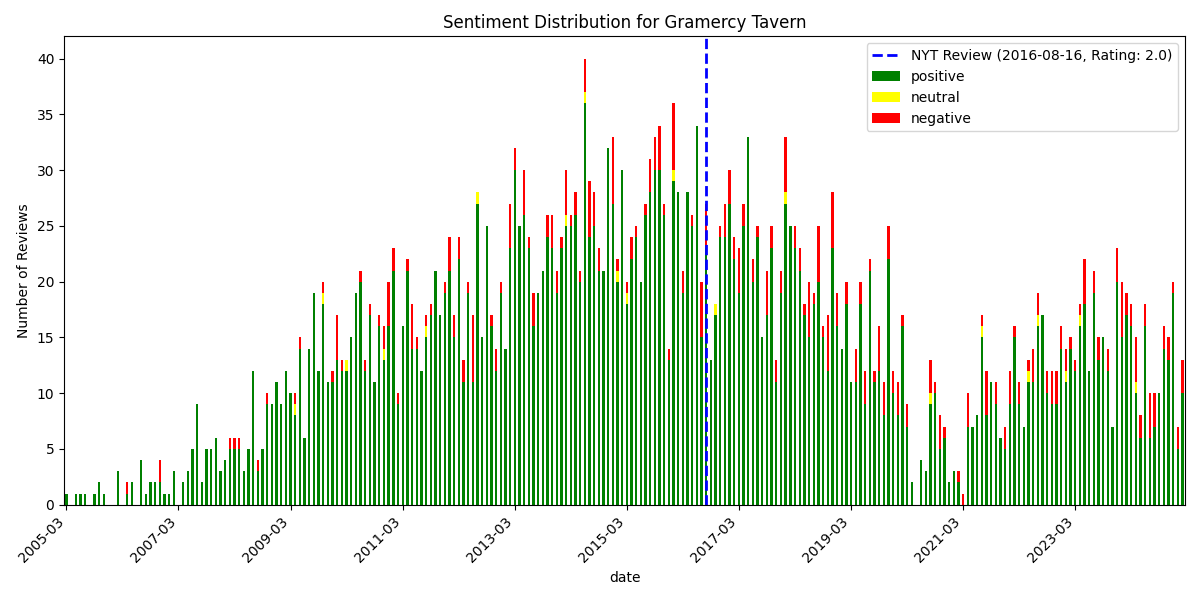

Source data for this figure (header and first rows):
, date, rating, review_text, is_elite, useful_count, funny_count, cool_count, user_name, language, sentiment_scores, sentiment_compound, sentiment_pos, sentiment_neg, sentiment_neu, sentiment
3636, 2005-03-24 18:37:08+00:00, 3, after all the hype i gotta say that some…, False, 0, 0, 1, Raphael a., en, {'neg': 0.029, 'neu': 0.733, 'pos': 0.23…, 0.9854, 0.238, 0.029, 0.733, positive
3635, 2005-05-24 02:33:34+00:00, 4, All right - so here's the deal.  The rea…, False, 1, 2, 0, Andrew C., en, {'neg': 0.047, 'neu': 0.838, 'pos': 0.11…, 0.9451, 0.114, 0.047, 0.838, positive
3634, 2005-06-13 00:36:16+00:00, 5, Both times I have been here I have had e…, False, 0, 0, 0, Stephanie I., en, {'neg': 0.017, 'neu': 0.715, 'pos': 0.26…, 0.9582, 0.269, 0.017, 0.715, positive
3633, 2005-07-29 01:15:08+00:00, 4, old school restaurant with old school se…, False, 0, 0, 0, Tracy T., en, {'neg': 0.092, 'neu': 0.659, 'pos': 0.25…, 0.7845, 0.25, 0.092, 0.659, positive
3632, 2005-09-05 20:21:32+00:00, 5, The best service in New York City, bar n…, False, 1, 0, 0, Christy V., en, {'neg': 0.059, 'neu': 0.665, 'pos': 0.27…, 0.9595, 0.276, 0.059, 0.665, positive
3631, 2005-10-17 19:21:36+00:00, 5, A hands-down great restaurant and highly…, False, 1, 0, 0, Sarah B., en, {'neg': 0.076, 'neu': 0.706, 'pos': 0.21…, 0.9384, 0.218, 0.076, 0.706, positive
3630, 2005-10-19 21:08:31+00:00, 4, Amazing service, atmosphere. nothing bea…, False, 0, 0, 0, Annie y., en, {'neg': 0.085, 'neu': 0.668, 'pos': 0.24…, 0.9607, 0.247, 0.085, 0.668, positive
3629, 2005-11-14 19:27:56+00:00, 4, This establishment has a reputation of b…, False, 1, 3, 0, Ron B., en, {'neg': 0.125, 'neu': 0.705, 'pos': 0.17…, 0.5801, 0.17, 0.125, 0.705, positive
3628, 2006-02-01 23:01:51+00:00, 4, A lovely, comfortable place at which I a…, False, 1, 1, 1, Lani M., en, {'neg': 0.0, 'neu': 0.574, 'pos': 0.426,…, 0.9829, 0.426, 0.0, 0.574, positive
3627, 2006-02-12 09:09:34+00:00, 3, Always a good standby, Gramercy Tavern i…, False, 1, 1, 1, Chris L., en, {'neg': 0.041, 'neu': 0.701, 'pos': 0.25…, 0.9627, 0.258, 0.041, 0.701, positive
3626, 2006-02-27 05:15:14+00:00, 4, We loved Gramercy Tavern. it is casually…, False, 0, 0, 0, sarah C., en, {'neg': 0.0, 'neu': 0.446, 'pos': 0.554,…, 0.9846, 0.554, 0.0, 0.446, positive
3625, 2006-04-14 19:44:57+00:00, 2, Overrated. Something about this place ir…, False, 0, 0, 0, B D., en, {'neg': 0.199, 'neu': 0.801, 'pos': 0.0,…, -0.8567, 0.0, 0.199, 0.801, negative
3624, 2006-04-19 20:30:59+00:00, 5, An unintimidating restaurant with unbeli…, False, 8, 10, 6, Audrey J., en, {'neg': 0.03, 'neu': 0.724, 'pos': 0.246…, 0.9771, 0.246, 0.03, 0.724, positive
3623, 2006-05-19 00:53:02+00:00, 4, It's good. It's really good. It's not pe…, False, 1, 0, 1, Maryanne N., en, {'neg': 0.067, 'neu': 0.667, 'pos': 0.26…, 0.99, 0.266, 0.067, 0.667, positive
3622, 2006-05-30 15:24:55+00:00, 4, I had one of the most enjoyable and indu…, True, 1, 0, 0, Krista J., en, {'neg': 0.01, 'neu': 0.749, 'pos': 0.241…, 0.9905, 0.241, 0.01, 0.749, positive
3621, 2006-07-06 02:40:59+00:00, 5, mmm this place is practically a new york…, False, 1, 0, 0, Valerie A., en, {'neg': 0.044, 'neu': 0.708, 'pos': 0.24…, 0.9642, 0.248, 0.044, 0.708, positive
3620, 2006-07-09 21:13:15+00:00, 5, I went for a late 2pm lunch on saturday …, False, 1, 0, 1, ben -., en, {'neg': 0.058, 'neu': 0.705, 'pos': 0.23…, 0.9555, 0.237, 0.058, 0.705, positive
3619, 2006-07-10 22:22:05+00:00, 5, This restaurant served one of the best m…, False, 2, 0, 1, Shawn T., en, {'neg': 0.01, 'neu': 0.769, 'pos': 0.221…, 0.9867, 0.221, 0.01, 0.769, positive
3618, 2006-07-22 17:21:39+00:00, 5, After the end of a delicious 7 course me…, False, 2, 2, 2, Brigitte T., en, {'neg': 0.067, 'neu': 0.68, 'pos': 0.253…, 0.9888, 0.253, 0.067, 0.68, positive
3617, 2006-08-07 00:33:24+00:00, 4, Had lunch here with a couple co-workers,…, False, 1, 0, 1, Sherri C., en, {'neg': 0.076, 'neu': 0.855, 'pos': 0.06…, 0.2942, 0.069, 0.076, 0.855, positive
3616, 2006-09-11 23:57:10+00:00, 5, I just got back from NYC and had the mos…, False, 1, 0, 1, Annabel G., en, {'neg': 0.022, 'neu': 0.646, 'pos': 0.33…, 0.9852, 0.332, 0.022, 0.646, positive
3615, 2006-09-14 11:00:18+00:00, 5, Reservations can take a month, but you c…, False, 1, 0, 1, Jennifer S., en, {'neg': 0.0, 'neu': 0.654, 'pos': 0.346,…, 0.9754, 0.346, 0.0, 0.654, positive
3614, 2006-10-02 04:18:08+00:00, 4, Perhaps my friends who had gone here had…, False, 2, 0, 1, Jay D., en, {'neg': 0.065, 'neu': 0.614, 'pos': 0.32…, 0.9574, 0.321, 0.065, 0.614, positive
3613, 2006-10-15 02:19:57+00:00, 5, What can I say about Gramercy Tavern oth…, False, 2, 2, 2, lisa f., en, {'neg': 0.079, 'neu': 0.562, 'pos': 0.35…, 0.9885, 0.359, 0.079, 0.562, positive
3612, 2006-11-04 16:20:03+00:00, 5, On the cold fall day that I arrived at G…, False, 2, 0, 2, David S., en, {'neg': 0.073, 'neu': 0.783, 'pos': 0.14…, 0.5078, 0.144, 0.073, 0.783, positive
3611, 2006-11-09 06:08:57+00:00, 5, yum in many many ways. You can eat in th…, False, 0, 0, 0, Catherine H., en, {'neg': 0.0, 'neu': 0.667, 'pos': 0.333,…, 0.9428, 0.333, 0.0, 0.667, positive
3610, 2006-11-27 02:21:05+00:00, 4, I ordered the seared foie gras, and spli…, False, 2, 0, 2, Carol L., en, {'neg': 0.146, 'neu': 0.77, 'pos': 0.084…, -0.92, 0.084, 0.146, 0.77, negative
3609, 2006-11-28 03:17:42+00:00, 4, Much better than I expected having been …, False, 2, 0, 1, Jenn S., en, {'neg': 0.273, 'neu': 0.657, 'pos': 0.07…, -0.9501, 0.07, 0.273, 0.657, negative
3608, 2006-12-20 22:16:50+00:00, 5, For our anniversary, my boyfriend called…, False, 2, 0, 1, Elizabeth B., en, {'neg': 0.039, 'neu': 0.788, 'pos': 0.17…, 0.9865, 0.173, 0.039, 0.788, positive
3607, 2007-01-24 23:44:02+00:00, 5, Move over Tom Colicchio because Michael …, False, 1, 0, 2, Melodie M., en, {'neg': 0.037, 'neu': 0.71, 'pos': 0.252…, 0.9793, 0.252, 0.037, 0.71, positive
3606, 2007-02-05 18:20:42+00:00, 3, Ok so this is listed as a restaurant to …, False, 2, 1, 2, steph d., en, {'neg': 0.074, 'neu': 0.666, 'pos': 0.26…, 0.999, 0.26, 0.074, 0.666, positive
3605, 2007-02-07 08:08:27+00:00, 4, I would give this place 4.5 stars.  ??Th…, False, 2, 0, 1, Junkfoodie Q., en, {'neg': 0.0, 'neu': 0.816, 'pos': 0.184,…, 0.9731, 0.184, 0.0, 0.816, positive
3604, 2007-02-19 23:33:10+00:00, 5, I decided to go old school New York for …, False, 4, 0, 4, Norah K., en, {'neg': 0.039, 'neu': 0.729, 'pos': 0.23…, 0.9959, 0.232, 0.039, 0.729, positive
3603, 2007-04-17 17:34:45+00:00, 4, First time here finally after having to …, False, 0, 0, 0, M K., en, {'neg': 0.094, 'neu': 0.698, 'pos': 0.20…, 0.9897, 0.208, 0.094, 0.698, positive
3602, 2007-04-30 06:21:16+00:00, 4, Gramercy definitely lives up to its repu…, False, 1, 0, 1, Laurence H., en, {'neg': 0.049, 'neu': 0.678, 'pos': 0.27…, 0.9476, 0.273, 0.049, 0.678, positive
3601, 2007-05-09 22:52:16+00:00, 5, Excellent, excellent, excellent.??Went h…, False, 5, 2, 5, Ahu S., en, {'neg': 0.034, 'neu': 0.754, 'pos': 0.21…, 0.9805, 0.212, 0.034, 0.754, positive
3600, 2007-05-10 11:17:04+00:00, 5, Wonderful place to take your lover for a…, True, 2, 2, 2, Maria W., en, {'neg': 0.0, 'neu': 0.808, 'pos': 0.192,…, 0.9424, 0.192, 0.0, 0.808, positive
3599, 2007-05-26 07:50:08+00:00, 5, With classic elegance, this New York res…, False, 0, 0, 0, Arlene C., en, {'neg': 0.02, 'neu': 0.779, 'pos': 0.201…, 0.99, 0.201, 0.02, 0.779, positive
3598, 2007-06-05 01:05:40+00:00, 5, Went here with a great group of people a…, False, 1, 0, 2, Lauren O., en, {'neg': 0.031, 'neu': 0.752, 'pos': 0.21…, 0.9586, 0.217, 0.031, 0.752, positive
3597, 2007-06-11 02:58:34+00:00, 5, A top spot to get some very inventive di…, False, 1, 0, 0, Jay G., en, {'neg': 0.0, 'neu': 0.775, 'pos': 0.225,…, 0.9635, 0.225, 0.0, 0.775, positive
3596, 2007-06-19 19:32:32+00:00, 4, Gramercy Tavern came out as a top spot i…, False, 2, 0, 2, Charles H., en, {'neg': 0.008, 'neu': 0.811, 'pos': 0.18…, 0.9905, 0.18, 0.008, 0.811, positive
3595, 2007-06-25 15:42:24+00:00, 5, My girl and I just went here last weeken…, False, 0, 0, 0, Taylor D., en, {'neg': 0.041, 'neu': 0.795, 'pos': 0.16…, 0.9963, 0.164, 0.041, 0.795, positive
3594, 2007-06-29 15:00:56+00:00, 5, My favorite place to eat and hang when i…, False, 0, 0, 0, Paul Z., en, {'neg': 0.0, 'neu': 0.893, 'pos': 0.107,…, 0.4588, 0.107, 0.0, 0.893, positive
3593, 2007-07-01 19:41:42+00:00, 5, Excellent place! My family went here for…, False, 0, 0, 0, Amanda P., en, {'neg': 0.0, 'neu': 0.672, 'pos': 0.328,…, 0.9852, 0.328, 0.0, 0.672, positive
3592, 2007-07-03 14:29:19+00:00, 4, Just really great food. My wife and I lu…, False, 1, 0, 1, Paul W., en, {'neg': 0.072, 'neu': 0.606, 'pos': 0.32…, 0.9921, 0.322, 0.072, 0.606, positive
3591, 2007-07-06 16:46:29+00:00, 5, "Opened in 1994, Gramercy Tavern is a re…, False, 0, 0, 1, Clark G., en, {'neg': 0.032, 'neu': 0.759, 'pos': 0.20…, 0.9995, 0.208, 0.032, 0.759, positive
3590, 2007-07-08 18:16:24+00:00, 5, This restaurant was the highlight of my …, True, 1, 0, 1, Marck N., en, {'neg': 0.0, 'neu': 0.644, 'pos': 0.356,…, 0.9686, 0.356, 0.0, 0.644, positive
3589, 2007-07-14 10:45:36+00:00, 4, BACON. ??You had me at Bacon, Gramercy T…, False, 0, 0, 0, Cheng K., en, {'neg': 0.091, 'neu': 0.706, 'pos': 0.20…, 0.9874, 0.204, 0.091, 0.706, positive
3588, 2007-07-17 21:24:39+00:00, 5, After hearing many good things about the…, False, 2, 0, 2, Alex J., en, {'neg': 0.052, 'neu': 0.719, 'pos': 0.22…, 0.9971, 0.229, 0.052, 0.719, positive
3587, 2007-07-18 22:12:26+00:00, 5, Every meal I've had here has been wonder…, False, 0, 0, 0, James M., en, {'neg': 0.088, 'neu': 0.72, 'pos': 0.192…, 0.8347, 0.192, 0.088, 0.72, positive
3586, 2007-07-20 02:55:49+00:00, 5, This place here was the only restaurant …, True, 3, 1, 2, Ro R., en, {'neg': 0.051, 'neu': 0.706, 'pos': 0.24…, 0.998, 0.243, 0.051, 0.706, positive
3585, 2007-07-29 18:14:16+00:00, 3, My family and I ate here to celebrate my…, False, 0, 0, 0, Karen K., en, {'neg': 0.057, 'neu': 0.756, 'pos': 0.18…, 0.9372, 0.187, 0.057, 0.756, positive
3584, 2007-08-01 15:15:28+00:00, 4, Cross this one off my list, I have final…, False, 2, 0, 2, Jinny S., en, {'neg': 0.082, 'neu': 0.692, 'pos': 0.22…, 0.9987, 0.226, 0.082, 0.692, positive
3583, 2007-08-09 05:21:32+00:00, 5, actually, 4.5 stars for a near-perfect l…, False, 3, 0, 3, Lucy Z., en, {'neg': 0.058, 'neu': 0.857, 'pos': 0.08…, 0.1109, 0.085, 0.058, 0.857, positive
3582, 2007-09-02 13:49:56+00:00, 4, I was raised on a steady diet of kung-fu…, True, 14, 11, 10, Srini V., en, {'neg': 0.047, 'neu': 0.773, 'pos': 0.18…, 0.9971, 0.18, 0.047, 0.773, positive
3581, 2007-09-10 16:53:20+00:00, 5, My personal favorite restaurant in all o…, False, 6, 1, 3, Dave L., en, {'neg': 0.008, 'neu': 0.777, 'pos': 0.21…, 0.9961, 0.215, 0.008, 0.777, positive
3580, 2007-09-19 14:51:22+00:00, 5, How do you impress a girl on a first dat…, False, 13, 11, 14, Lindsay K., en, {'neg': 0.043, 'neu': 0.658, 'pos': 0.29…, 0.9987, 0.299, 0.043, 0.658, positive
3579, 2007-09-27 13:42:32+00:00, 5, Since I moved to Gramercy I'd been lusti…, False, 2, 3, 2, Teresa H., en, {'neg': 0.065, 'neu': 0.75, 'pos': 0.185…, 0.9945, 0.185, 0.065, 0.75, positive
3578, 2007-09-28 19:08:30+00:00, 5, Don't get me started.  Don't even get me…, False, 5, 1, 3, Michael H., en, {'neg': 0.06, 'neu': 0.62, 'pos': 0.32, …, 0.9891, 0.32, 0.06, 0.62, positive
3577, 2007-10-01 15:28:52+00:00, 4, The cafe is one of the best deals in the…, False, 0, 0, 0, Jack L., en, {'neg': 0.054, 'neu': 0.803, 'pos': 0.14…, 0.7839, 0.142, 0.054, 0.803, positive
... 3,577 more rows
